Dataset: processed (GitHub, ayush-sawant-ai/Brain-Tumor-Detection). Classes: glioma, meningioma, no tumor, pituitary tumor.

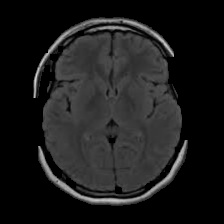
Label: no tumor

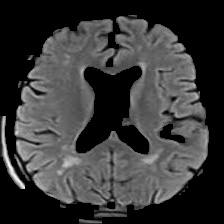
Label: no tumor

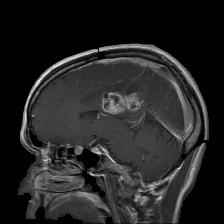
Label: glioma

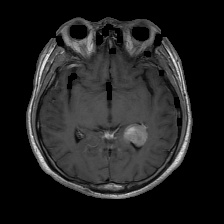
Label: meningioma

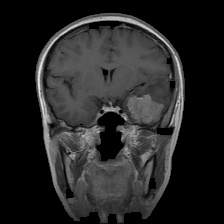
Label: meningioma

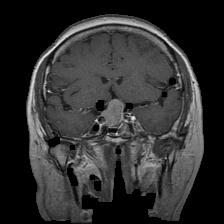
Label: pituitary tumor
